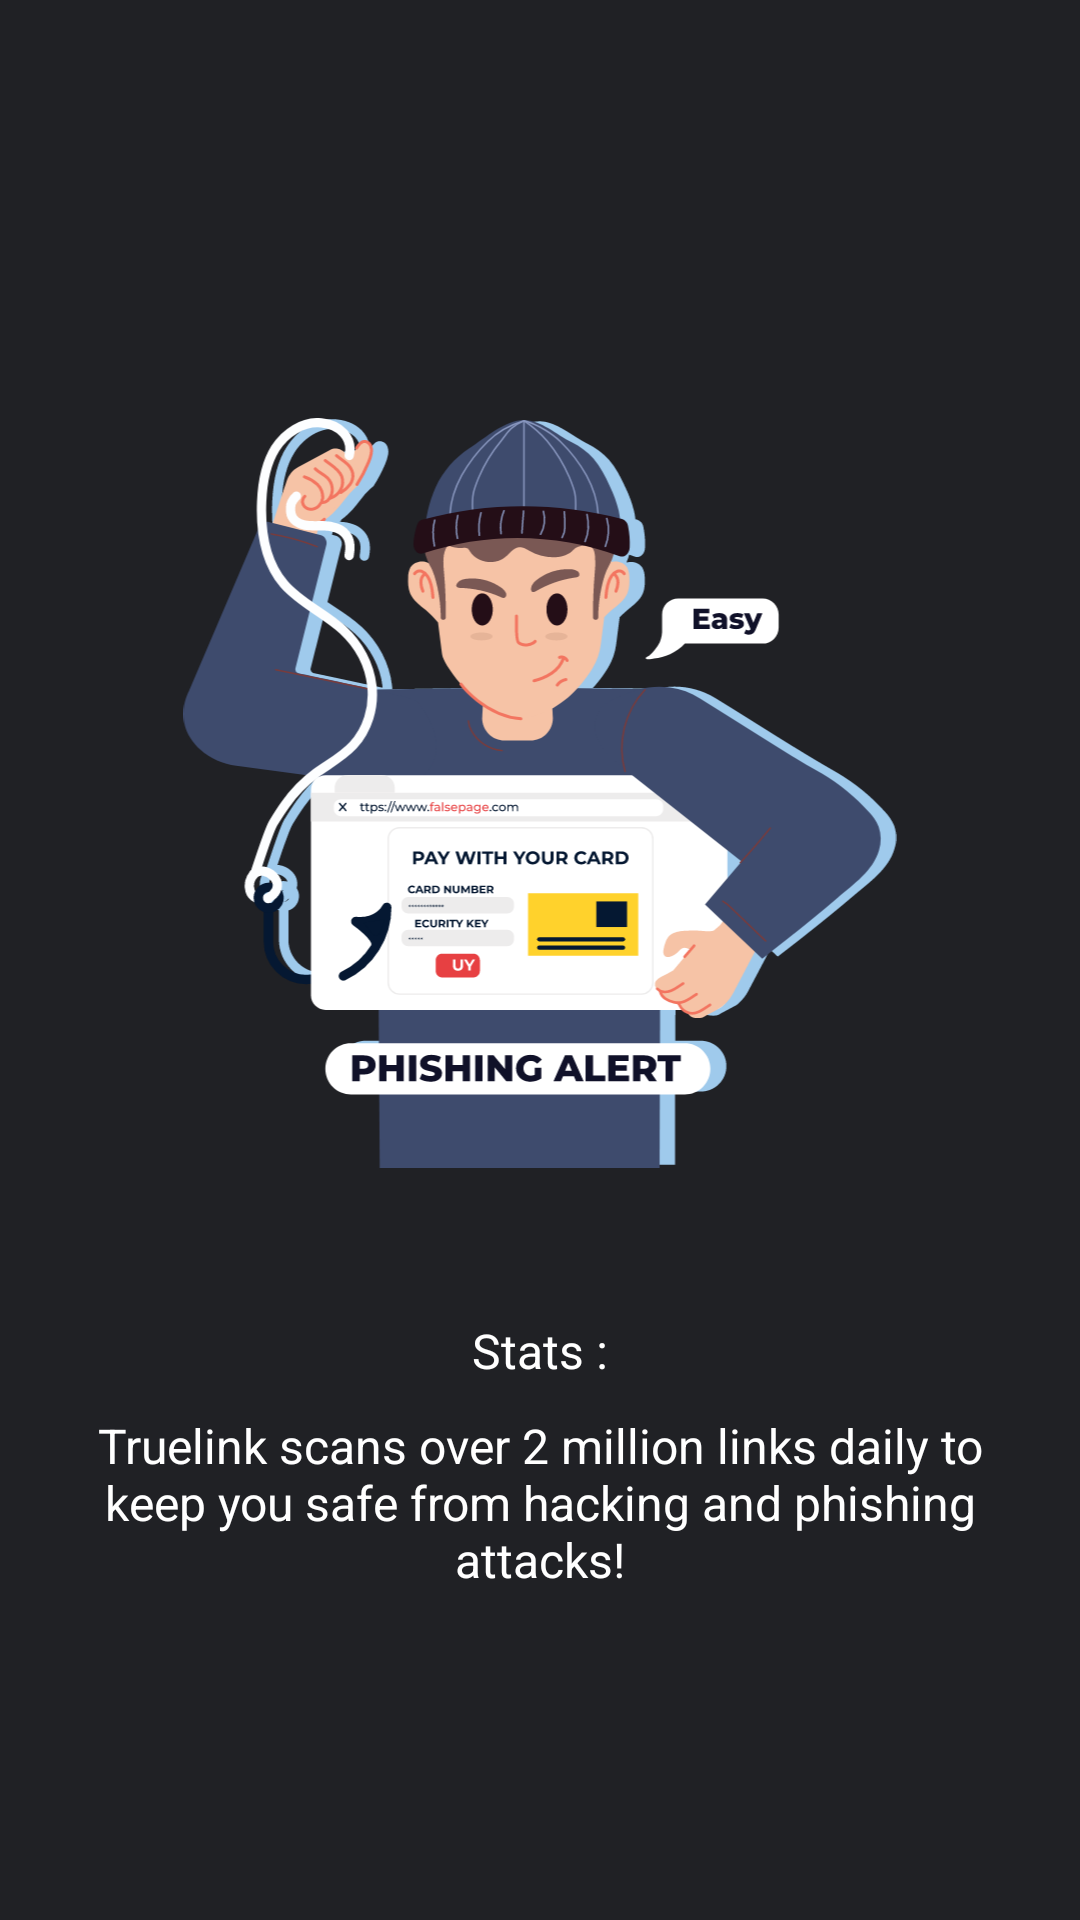

Reconstruct the res/layout file that produces this screen, plus the resources it refers to.
<!-- AndroidManifest.xml: application theme Theme.TrueLink -->
<!-- res/layout/fragment_intro3.xml -->
<?xml version="1.0" encoding="utf-8"?>
<FrameLayout xmlns:android="http://schemas.android.com/apk/res/android"
    xmlns:app="http://schemas.android.com/apk/res-auto"
    android:layout_width="match_parent"
    android:layout_height="match_parent"
    android:background="@color/primary_color">

    <LinearLayout
        android:layout_width="match_parent"
        android:layout_height="wrap_content"
        android:layout_gravity="center"
        android:background="@color/primary_color"
        android:orientation="vertical"
        android:padding="@dimen/text16">

      

        <ImageView
            android:layout_width="@dimen/margin250"
            android:layout_height="@dimen/margin250"
            android:layout_gravity="center"
            android:layout_margin="@dimen/margin30"
            android:src="@drawable/ic_welcome_screen_3" />

        <TextView
            android:id="@+id/txt_header"
            style="@style/textViewFontSora"
            android:layout_width="wrap_content"
            android:layout_height="wrap_content"
            android:layout_gravity="center"
            android:layout_marginTop="@dimen/margin10"
            android:padding="@dimen/margin10"
            android:text="@string/stat"
            android:textColor="@color/white"
            android:textSize="@dimen/text16" />

        <TextView
            android:id="@+id/txt__description"
            style="@style/textViewFontSora"
            android:layout_width="wrap_content"
            android:layout_height="wrap_content"
            android:layout_gravity="center"
            android:gravity="center"
            android:text="@string/welcome_text_3"
            android:textColor="@color/white"
            android:textSize="@dimen/text16" />


    </LinearLayout>
</FrameLayout>
<!-- resources referenced by this layout -->
<resources>
  <color name="primary_color">#202125</color>
  <color name="white">#FFFFFFFF</color>
  <dimen name="margin10">10dp</dimen>
  <dimen name="margin180">180dp</dimen>
  <dimen name="margin250">250dp</dimen>
  <dimen name="margin30">30dp</dimen>
  <dimen name="margin50">50dp</dimen>
  <dimen name="text16">16sp</dimen>
  <!-- drawable ic_logo_white_tgline: vector/xml drawable (drawable, 20346 chars, omitted) -->
  <!-- drawable ic_welcome_screen_3: vector/xml drawable (drawable, 80270 chars, omitted) -->
  <string name="stat">Stats :</string>
  <string name="welcome_text_3">Truelink scans over 2 million links daily to keep you safe from hacking and phishing attacks!</string>
  <style name="textViewFontSora" parent="Widget.AppCompat.TextView">
          <item name="fontFamily">@font/sora</item>
  
      </style>
  <style name="Theme.TrueLink" parent="Theme.MaterialComponents.DayNight.DarkActionBar">
          
          <item name="colorPrimary">@color/primary_color</item>
          <item name="colorPrimaryVariant">@color/primary_color</item>
          <item name="colorOnPrimary">@color/primary_color</item>
          
          <item name="colorSecondary">@color/login_btn</item>
          <item name="colorSecondaryVariant">@color/login_btn</item>
          <item name="colorOnSecondary">@color/black</item>
          
          <item name="android:statusBarColor">?attr/colorPrimaryVariant</item>
          
          <item name="backgroundColor">@color/primary_color</item>
          <item name="homeAsUpIndicator">@drawable/ic_logo_white_tgline</item>
          <item name="android:textColorPrimary">@color/white</item>
          <item name="android:textColorSecondary">@color/white</item>
          <item name="hintTextColor">@color/gray_200</item>
          
      </style>
  <color name="login_btn">#3265FE</color>
  <color name="black">#FF000000</color>
  <color name="gray_200">#EEEEEE</color>
</resources>
